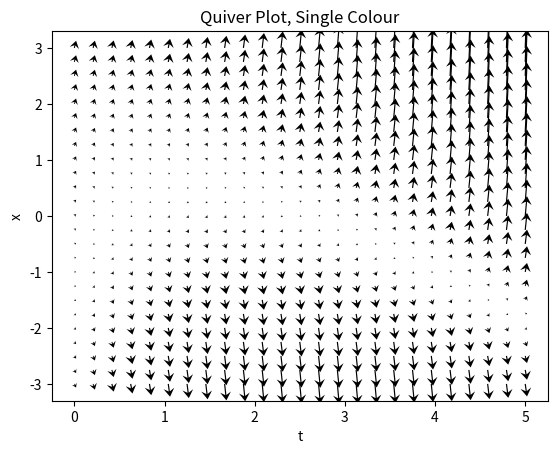
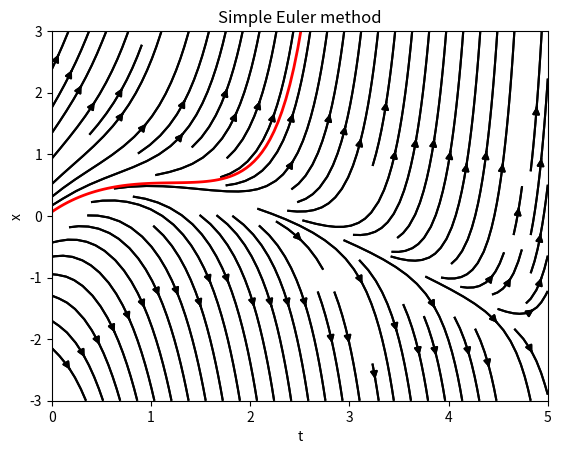
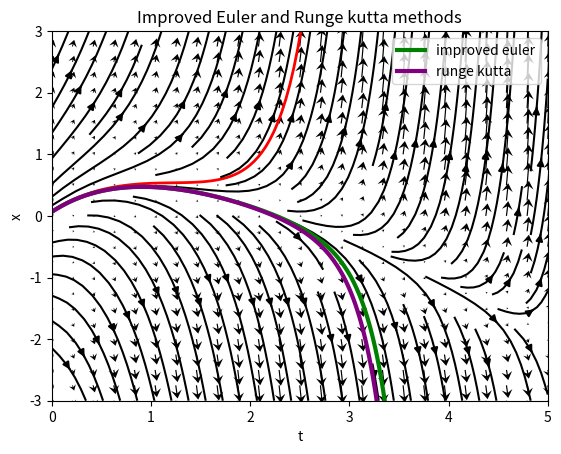
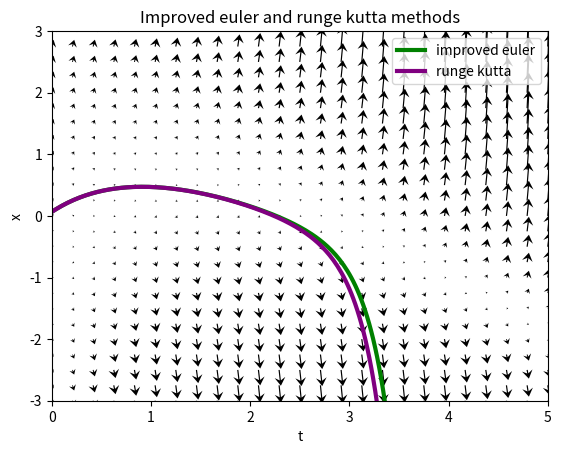

The matplotlib source for these figures, in order:
#!/usr/bin/env python
# coding: utf-8

# In[2]:


import math as math
import numpy as np
import scipy as sci
import matplotlib.pyplot as plt
#import relevant libraries


# In[3]:


def f(t,x):
    return ((1+t)*x)+1-(3*t)+(t**2)
#define the ODE we want to examine


# In[38]:



x = np.linspace(-3, 3, 25)
t = np.linspace(0, 5, 25)
T, X = np.meshgrid(t, x)
#create a meshgrid in which a quiver plot will be made
dx = ((1+T)*X)+1-(3*T)+(T**2)
dt = np.ones((dx.shape))
#define dx and dt
plot2 = plt.figure()
plt.quiver(T, X, dt, dx, 
           color='black', 
           headlength=7,headwidth=9)
#quiver plot uses the meshgrid shape and dt,dx values to form arrows
plt.title('Quiver Plot, Single Colour')
plt.xlabel('t')
plt.ylabel('x')
#adds labels to plot
plt.show(plot2)
color = 'black'
lw = 1
plt.figure(2)
plt.title('Streamplot, single colour')
plt.streamplot(T,X,dt, dx, color=color, density=1., cmap='jet', arrowsize=1)
plt.xlabel('t')
plt.ylabel('x')
#creates a streamplot with labels for better visualisation of this critical point I speak of in my report


# In[39]:


def seuler(t,x,step):
    x_new = x + step*f(t,x)
    return x_new
#defines a simple euler function with variables x and t
def ieuler(t,x,step):
    x_new = x + 0.5*step*( f(t,x) + f(t+step, x + step*f(t, x)) )
    return x_new
#defines improved euler function
def rk(t,x,step):
    k1 = f(t,x)
    k2 = f(t + 0.5*step, x + 0.5*step*k1)
    k3 = f(t + 0.5*step, x + 0.5*step*k2)
    k4 = f(t + step, x + step*k3)
    x_new = x + step/6.0*(k1 + 2.0*k2 + 2.0*k3 + k4) 
    return x_new
#defines 4th order runge kutta function

step = 0.04; start = 0.0; end = 5.0

x_zero = 0.0655

# n is the number of steps
n = int((end-start)/step)

# pre-allocate arrays
t = np.arange(start,end,step)
seul = np.zeros(n)


seul[0] = x_zero

# increment solutions
for i in range(1,n):
	seul[i] = seuler(t[i-1], seul[i-1], step)




plt.figure(2)
plt.streamplot(T,X,dt, dx, color=color, density=1, cmap='jet', arrowsize=1)
plt.title('Simple Euler method')
plt.plot(t, seul,color='red',linewidth=2
        )
plt.xlim(0,5)
plt.ylim(-3,3)
plt.xlabel('t')
plt.ylabel('x')
plt.figure(3)


plot2 = plt.figure()
plt.quiver(T, X, dt, dx, 
           color='black', 
           headlength=7,headwidth=9)

plt.title('Simple euler method')
plt.plot(t,seul,color='red',linewidth=2)
plt.xlim(0,5)
plt.ylim(-3,3)
plt.xlabel('t')
plt.ylabel('x')
plt.show(plot2)











#for j in x:
 #   for k in t:
  #      seul = seuler(k,j,step)
   #     seuler_.append(seul)


# In[30]:


step = 0.02; start = 0.0; end = 5.0
x_zero = 0.0655

# n is the number of steps
n = int((end-start)/step)

# pre-allocate arrays
t = np.arange(start,end,step)
seul = np.zeros(n)
ieul = np.zeros(n)
ruku = np.zeros(n)
real = np.zeros(n)

seul[0] = x_zero
ieul[0] = x_zero
ruku[0] = x_zero
real[0] = x_zero

# increment solutions
for i in range(1,n):
    seul[i] = seuler(t[i-1], seul[i-1], step)
    ieul[i] = ieuler(t[i-1], ieul[i-1], step)
    ruku[i] = rk(t[i-1], ruku[i-1], step)
    
    


# In[34]:


plt.figure(4)
plt.streamplot(T,X,dt, dx, color=color, density=1, cmap='jet', arrowsize=1)
plt.title('Improved Euler and Runge kutta methods')
plt.plot(t, ieul,color='green',linewidth=3,label='improved euler')
plt.plot(t,ruku,color='purple',linewidth=3,label='runge kutta')
plt.legend(loc='best')
plt.xlim(0,5)
plt.ylim(-3,3)
plt.xlabel('t')
plt.ylabel('x')
plt.figure(5)


plot2 = plt.figure()
plt.quiver(T, X, dt, dx, 
           color='black', 
           headlength=7,headwidth=9)

plt.title('Improved euler and runge kutta methods')
plt.plot(t,ieul,color='green',linewidth=3,label='improved euler')
plt.plot(t,ruku,color='purple',linewidth=3,label='runge kutta')
plt.legend(loc='best')
plt.xlim(0,5)
plt.ylim(-3,3)
plt.xlabel('t')
plt.ylabel('x')
plt.show(plot2)


# In[40]:


print('Name:Benjamin Stott, Student ID: 18336161')

